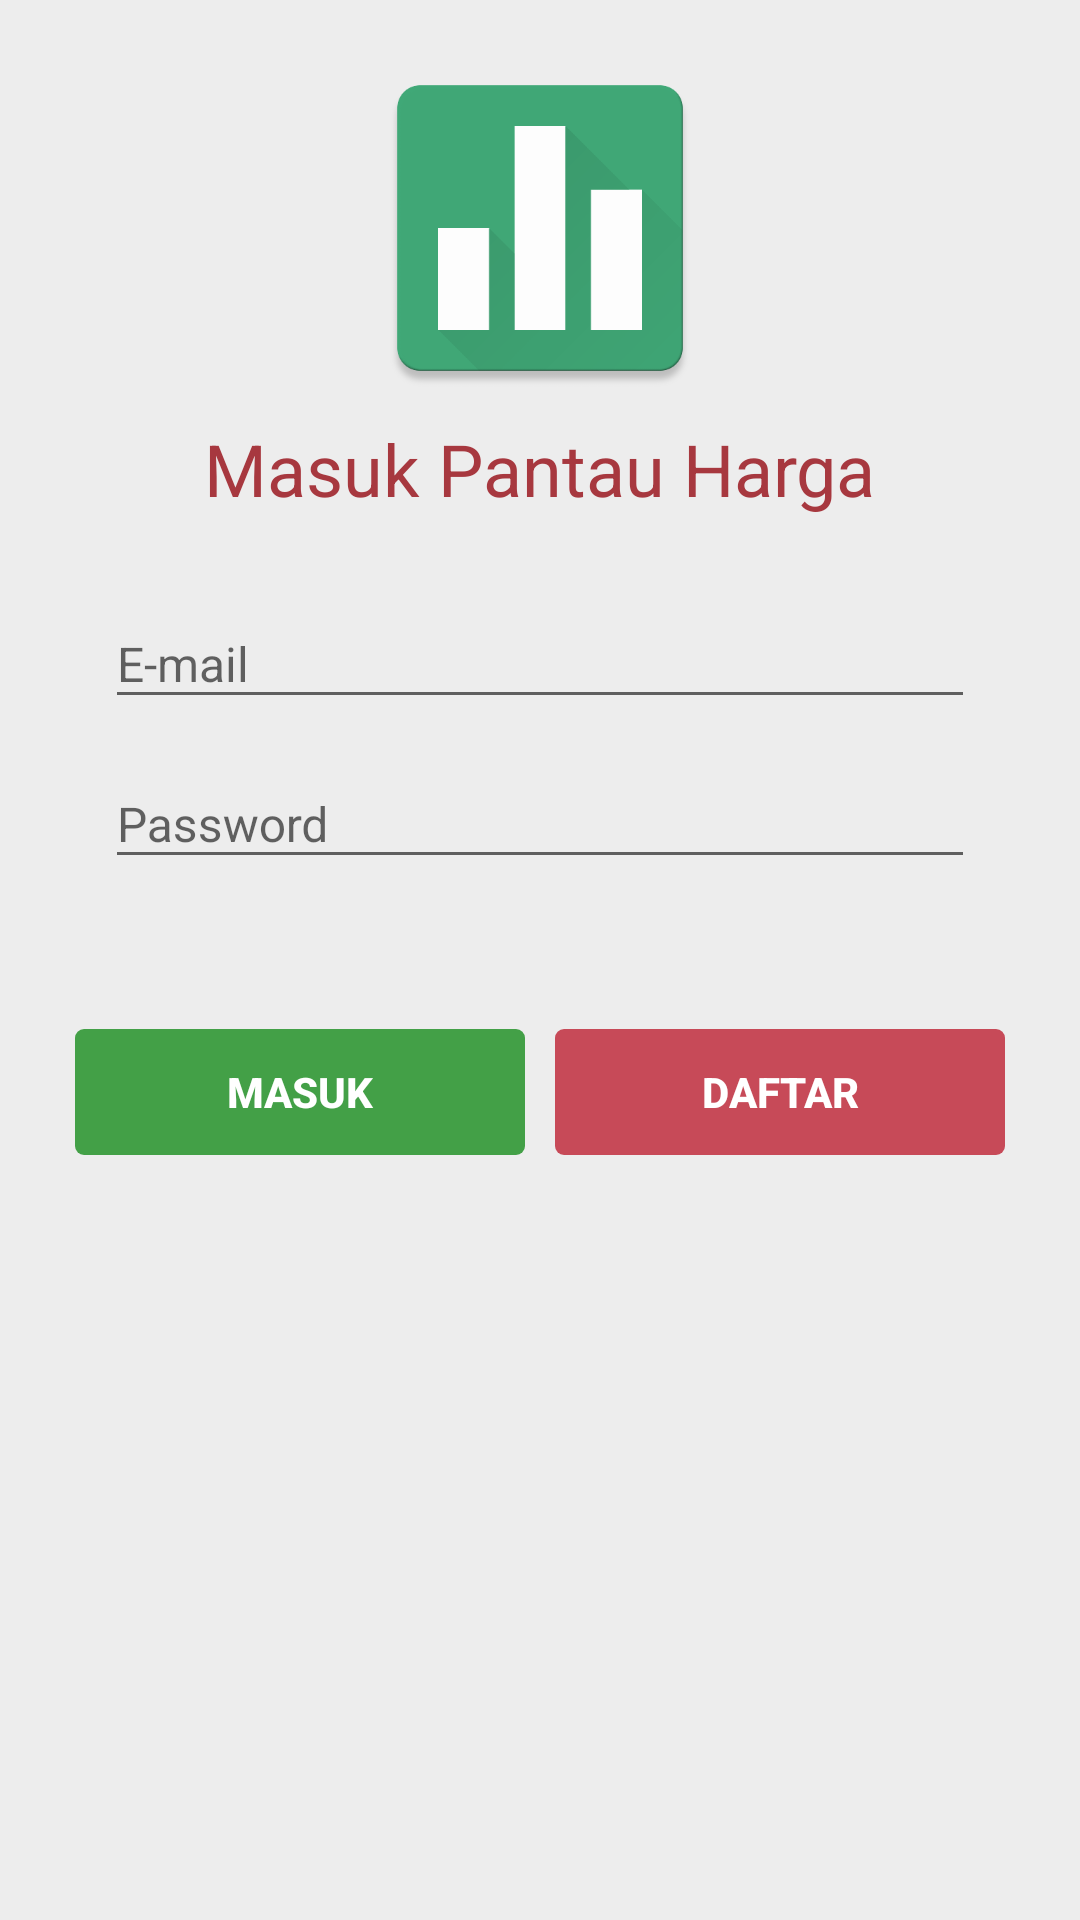

The Android layout XML behind this screen, and the referenced resources:
<!-- AndroidManifest.xml: application theme AppTheme -->
<!-- res/layout/fragment_logins.xml -->
<?xml version="1.0" encoding="utf-8"?>
<LinearLayout xmlns:android="http://schemas.android.com/apk/res/android"
              xmlns:app="http://schemas.android.com/apk/res-auto"
              android:orientation="vertical"
              android:layout_width="match_parent"
              android:keepScreenOn="true"
              android:layout_height="match_parent">


    <ScrollView
        android:layout_width="match_parent"
        android:layout_height="0dp"
        android:layout_weight="1"
        android:fadingEdge="none">


        <LinearLayout
            android:layout_width="match_parent"
            android:layout_height="wrap_content"
            android:orientation="vertical">


            <LinearLayout
                android:layout_width="match_parent"
                android:layout_height="wrap_content"
                android:orientation="vertical"
                android:layout_margin="@dimen/activity_horizontal_margin">


                <ImageView
                    android:id="@+id/gambarlogin"
                    android:layout_width="120dp"
                    android:layout_height="120dp"
                    android:scaleType="fitCenter"
                    android:adjustViewBounds="true"
                    android:src="@drawable/web_hi_res_512"
                    android:layout_gravity="center"
                    />

                <TextView
                    android:layout_width="wrap_content"
                    android:layout_height="wrap_content"
                    android:text="@string/login_login"
                    android:textColor="@color/colorPrimaryDark"
                    android:textSize="24sp"
                    android:layout_marginTop="4dp"
                    android:layout_gravity="center"
                    />

                <android.support.design.widget.TextInputLayout
                    android:id="@+id/teksinputlay_editnamapanggil"
                    android:layout_gravity="center"
                    android:layout_width="290dp"
                    android:layout_height="wrap_content"
                    android:layout_marginTop="14dp"
                    app:errorTextAppearance="@style/TextAppearence.App.TextInputLayoutError"
                    app:hintTextAppearance="@style/TextAppearence.App.TextInputLayout"
                    >

                    <EditText
                        android:id="@+id/edit_namapanggilan"
                        android:layout_width="290dp"
                        android:layout_height="wrap_content"
                        android:hint="@string/login_email"
                        android:imeOptions="actionNext"
                        android:inputType="textEmailAddress"
                        android:maxLength="100"
                        android:textSize="@dimen/ukuran16sp"
                        android:singleLine="true"/>


                </android.support.design.widget.TextInputLayout>


                <android.support.design.widget.TextInputLayout
                    android:id="@+id/teksinputlay_editpassword"
                    android:layout_width="290dp"
                    android:layout_gravity="center"
                    android:layout_height="wrap_content"
                    app:errorTextAppearance="@style/TextAppearence.App.TextInputLayoutError"
                    app:hintTextAppearance="@style/TextAppearence.App.TextInputLayout">


                    <EditText
                        android:id="@+id/edit_password"
                        android:layout_width="290dp"
                        android:layout_height="wrap_content"
                        android:hint="@string/login_password"
                        android:imeOptions="actionNext"
                        android:inputType="textPassword"
                        android:textSize="@dimen/ukuran16sp"
                        android:singleLine="true"
                        />


                </android.support.design.widget.TextInputLayout>


            </LinearLayout>


            <LinearLayout
                android:layout_width="match_parent"
                android:layout_height="wrap_content"
                android:layout_marginTop="34dp"
                android:layout_marginBottom="@dimen/activity_vertical_margin"
                android:gravity="center"
                android:orientation="horizontal">

                <Button
                    android:id="@+id/tombolmasuk"
                    style="@style/Widget.AppCompat.Button.Borderless"
                    android:layout_width="150dp"
                    android:layout_height="42dp"
                    android:background="@drawable/desaintombolmenu"
                    android:text="@string/teks_masuk"
                    android:textColor="@color/putih"
                    android:textSize="@dimen/ukuran14sp"
                    android:textStyle="bold"/>


                <Button
                    android:id="@+id/tomboldaftar"
                    style="@style/Widget.AppCompat.Button.Borderless"
                    android:layout_width="150dp"
                    android:layout_height="42dp"
                    android:layout_marginLeft="10dp"
                    android:background="@drawable/desaintombolmenudaftar"
                    android:text="@string/teks_daftar"
                    android:textColor="@color/putih"
                    android:textSize="@dimen/ukuran14sp"
                    android:textStyle="bold"/>

            </LinearLayout>


        </LinearLayout>


    </ScrollView>


</LinearLayout>
<!-- resources referenced by this layout -->
<resources>
  <color name="colorPrimaryDark">#a7383f</color>
  <color name="putih">#ffffff</color>
  <dimen name="activity_horizontal_margin">16dp</dimen>
  <dimen name="activity_vertical_margin">16dp</dimen>
  <dimen name="ukuran14sp">14sp</dimen>
  <dimen name="ukuran16sp">16sp</dimen>
  <!-- drawable desaintombolmenu (drawable) -->
  <?xml version="1.0" encoding="utf-8"?>
  <selector xmlns:android="http://schemas.android.com/apk/res/android">
  
  
      
      <item android:state_pressed="true">
          <shape android:shape="rectangle">
              <stroke android:width="0dp" android:color="@color/transparan"/>
              <solid android:color="@color/hijautombolgelap1"/>
              <corners android:radius="3dp"/>
              <padding android:left="@dimen/paddingtombol" android:top="@dimen/paddingtombol" android:bottom="@dimen/paddingtombol" android:right="@dimen/paddingtombol"/>
          </shape>
      </item>
  
  
      
      <item android:state_focused="true">
          <shape>
              <stroke android:width="0dp" android:color="@color/transparan"/>
              <solid android:color="@color/hijautombolgelap2"/>
              <corners android:radius="3dp"/>
              <padding android:left="@dimen/paddingtombol" android:top="@dimen/paddingtombol" android:bottom="@dimen/paddingtombol" android:right="@dimen/paddingtombol"/>
          </shape>
      </item>
  
  
      
      <item>
          <shape>
              <stroke android:width="0dp" android:color="@color/transparan"/>
              <solid android:color="@color/hijautombolgelap2"/>
              <corners android:radius="3dp"/>
              <padding android:left="@dimen/paddingtombol" android:top="@dimen/paddingtombol" android:bottom="@dimen/paddingtombol" android:right="@dimen/paddingtombol"/>
          </shape>
      </item>
  
  
  </selector>
  <string name="login_email">E-mail</string>
  <string name="login_login">Masuk Pantau Harga</string>
  <string name="login_password">Password</string>
  <string name="teks_daftar">DAFTAR</string>
  <string name="teks_masuk">MASUK</string>
  <style name="TextAppearence.App.TextInputLayout" parent="@android:style/TextAppearance">
          <item name="android:textColor">@color/colorAccent</item>
          <item name="android:textSize">16sp</item>
          <item name="android:textStyle">bold</item>
      </style>
  <style name="TextAppearence.App.TextInputLayoutError" parent="@android:style/TextAppearance">
          <item name="android:textColor">@color/pink_harga</item>
          <item name="android:textSize">16sp</item>
          <item name="android:textStyle">bold</item>
      </style>
  <style name="AppTheme" parent="@style/Theme.AppCompat.Light.NoActionBar">
          
          <item name="colorPrimary">@color/colorPrimary</item>
          <item name="colorPrimaryDark">@color/colorPrimaryDark</item>
          <item name="colorAccent">@color/colorAccent</item>
  
          <item name="android:windowBackground">@color/abubgnow</item>
  
          <item name="windowActionBar">false</item>
          <item name="windowNoTitle">true</item>
          <item name="windowActionModeOverlay">true</item>
          <item name="actionModeBackground">@color/colorPrimary</item>
  
      </style>
  <color name="transparan">#00000000</color>
  <color name="hijautombolgelap1">#2E7D32</color>
  <dimen name="paddingtombol">5dp</dimen>
  <color name="hijautombolgelap2">#43A047</color>
  <color name="merahtombolgelap1">#a7383f</color>
  <color name="merahtombolgelap2">#c74a58</color>
  <color name="colorAccent">#40a877</color>
  <color name="pink_harga">#fb5956</color>
  <color name="colorPrimary">#c74a58</color>
  <color name="abubgnow">#ededed</color>
</resources>
